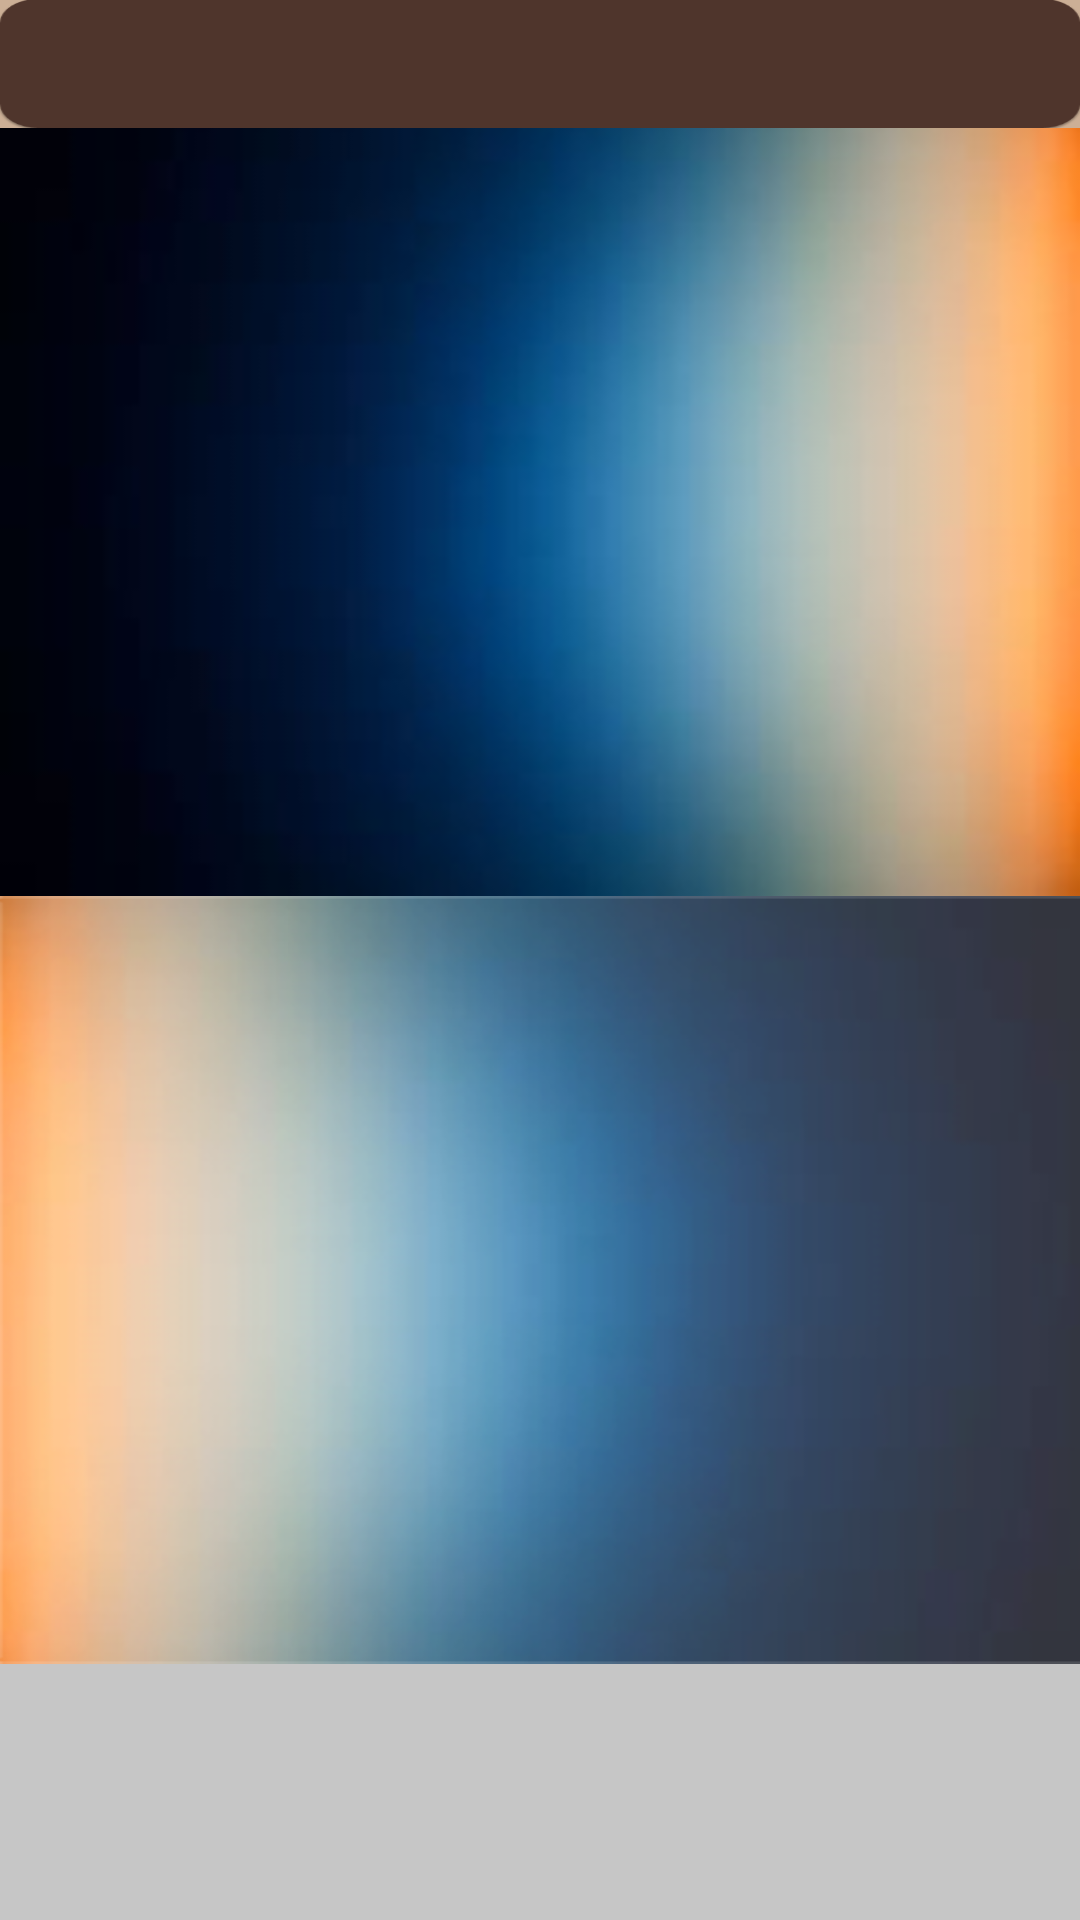

Reconstruct the res/layout file that produces this screen, plus the resources it refers to.
<!-- AndroidManifest.xml: application theme AppTheme -->
<!-- res/layout/activity_chart_day.xml -->
<LinearLayout xmlns:tools="http://schemas.android.com/tools"
    xmlns:android="http://schemas.android.com/apk/res/android"
    android:layout_width="match_parent"
    android:layout_height="match_parent"
    android:background="@color/WHITE"
    android:orientation="vertical"
    tools:context="${relativePackage}.${activityClass}" >

    <LinearLayout
        android:layout_width="match_parent"
        android:layout_height="0dp"
        android:layout_gravity="center"
        android:layout_weight="1"
        android:background="@drawable/title" >

        <TextView
            android:id="@+id/textView3"
            android:layout_width="match_parent"
            android:layout_height="match_parent"
            android:gravity="center"
            android:textColor="@color/TITLE"
            android:textSize="18dp" />
    </LinearLayout>

    <LinearLayout
        android:id="@+id/chart_day_1"
        android:layout_width="match_parent"
        android:layout_height="0dp"
        android:layout_weight="6"
        android:orientation="vertical"
        android:background="@drawable/sunrise" >
    </LinearLayout>

    <LinearLayout
        android:id="@+id/chart_day_2"
        android:layout_width="match_parent"
        android:layout_height="0dp"
        android:layout_weight="6"
        android:orientation="vertical" 
        android:background="@drawable/sunset">
    </LinearLayout>

    <LinearLayout
        android:layout_width="match_parent"
        android:layout_height="0dp"
        android:layout_weight="2"
        android:background="@color/WtoB3" >
    </LinearLayout>

</LinearLayout>
<!-- resources referenced by this layout -->
<resources>
  <color name="TITLE">#CCAF96</color>
  <color name="WHITE">#FFFFFF</color>
  <color name="WtoB3">#C6C6C6</color>
  <!-- drawable sunrise: png bitmap (drawable-hdpi, 71994 bytes) -->
  <!-- drawable sunset: png bitmap (drawable-hdpi, 113319 bytes) -->
  <!-- drawable title: png bitmap (drawable-hdpi, 20453 bytes) -->
  <style name="AppTheme" parent="@android:style/Theme.Holo.NoActionBar">
          <item name="android:typeface">sans</item>
      </style>
</resources>
